Run: headless pygame with SDL's dummy video driver; simulated clock (each Clock.tick advances the game by its frame time, no real sleeping); random seed 0; keys injected as events and as key.get_pressed() state; no mouse input.
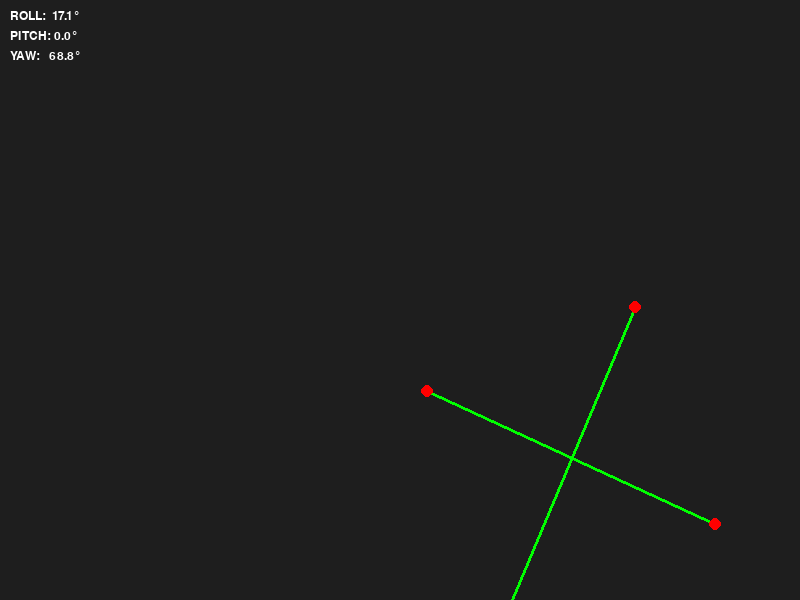
Frame 1 of 4 · flips 1–60 · no input
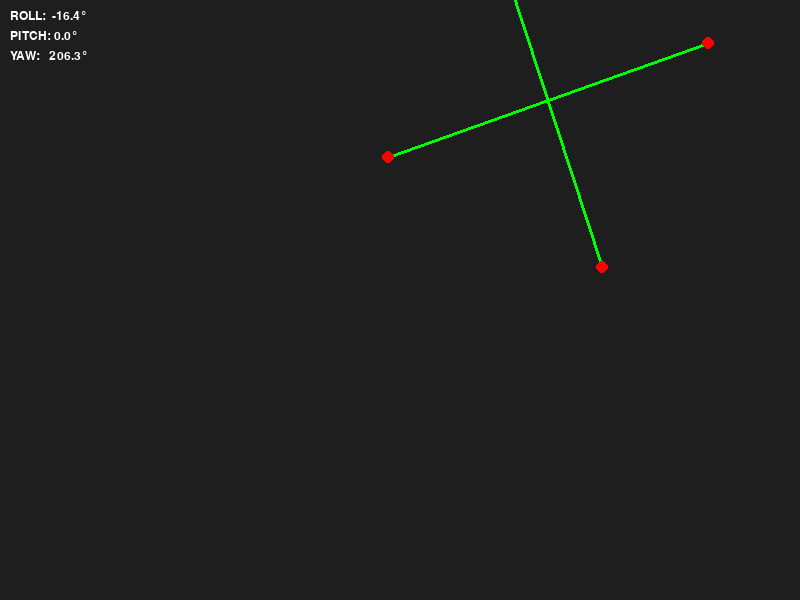
Frame 2 of 4 · flips 61–180 · tapped SPACE, RETURN · held RIGHT (→), D
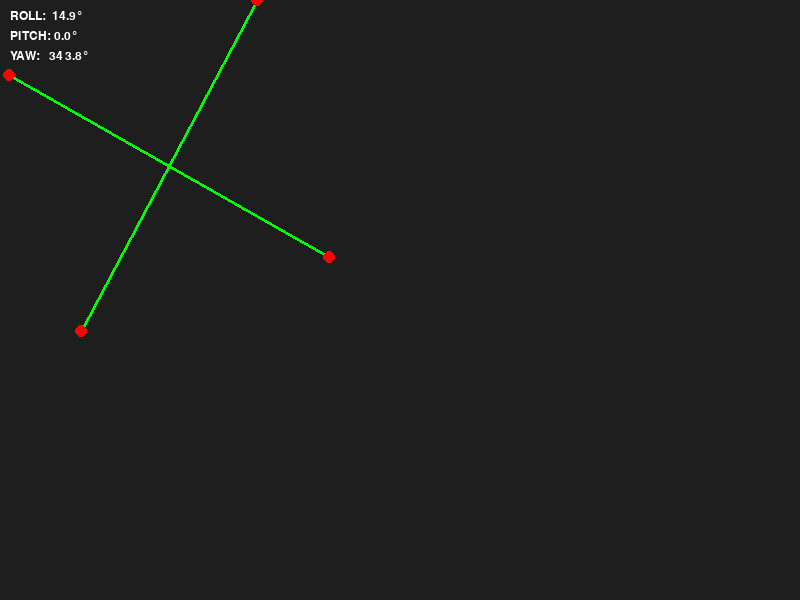
Frame 3 of 4 · flips 181–300 · held DOWN (↓), S
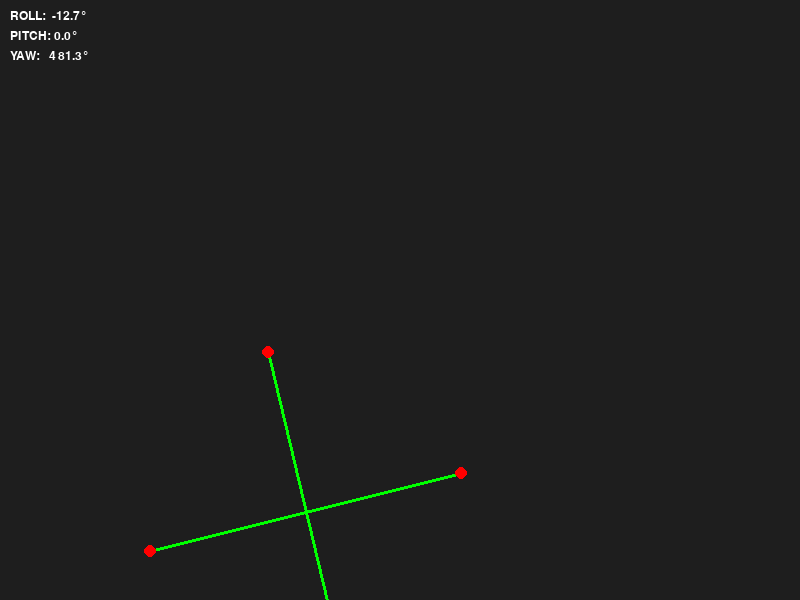
Frame 4 of 4 · flips 301–420 · held LEFT (←), A, UP (↑), W

The pygame program that drew these frames:

import pygame
import sys
import math

SCREEN_WIDTH = 800
SCREEN_HEIGHT = 600
BG_COLOR = (30, 30, 30)
DRONE_COLOR = (0, 255, 0)
TEXT_COLOR = (255, 255, 255)

class DroneState:
    def __init__(self):
        #Orientation
        self.roll = 0.0
        self.pitch = 0.0
        self.yaw = 0.0
        
        #Position
        self.x = 0.0
        self.y = 0.0
        self.z = 0.0  # Altitude
        
        self.battery = 100.0

    def update_mock_data(self):
        #wobble
        self.yaw += 0.02
        self.roll = 0.3 * math.sin(pygame.time.get_ticks() * 0.002)
        
        #moves drone
        self.x = 200 * math.sin(pygame.time.get_ticks() * 0.001)
        self.y = 200 * math.cos(pygame.time.get_ticks() * 0.001)
        self.z = 50 + 20 * math.sin(pygame.time.get_ticks() * 0.005)

class Visualizer:
    def __init__(self):
        pygame.init()
        self.screen = pygame.display.set_mode((SCREEN_WIDTH, SCREEN_HEIGHT))
        pygame.display.set_caption("Drone HIL 3D Viz")
        self.clock = pygame.time.Clock()
        self.font = pygame.font.SysFont("Consolas", 18)
        self.drone = DroneState()

        #RECYCLED FROM C++ CODE
        self.body_points = [
            (-100, -100, 0),
            (100, 100, 0),
            (-100, 100, 0),
            (100, -100, 0)
        ]

    def project_3d_point(self, x, y, z):
        new_x = x * math.cos(self.drone.yaw) - y * math.sin(self.drone.yaw)
        new_y = x * math.sin(self.drone.yaw) + y * math.cos(self.drone.yaw)
        x, y = new_x, new_y
        
        new_y = y * math.cos(self.drone.pitch) - z * math.sin(self.drone.pitch)
        z = y * math.sin(self.drone.pitch) + z * math.cos(self.drone.pitch)
        y = new_y
        
        new_x = x * math.cos(self.drone.roll) - z * math.sin(self.drone.roll)
        z = x * math.sin(self.drone.roll) + z * math.cos(self.drone.roll)
        x = new_x

        final_x = x + self.drone.x 
        final_y = y + self.drone.y 
        
        scale = 1.0 + (self.drone.z / 200.0) 
        
        screen_x = int(final_x * scale) + SCREEN_WIDTH // 2
        screen_y = int(final_y * scale) + SCREEN_HEIGHT // 2
        
        return (screen_x, screen_y)

    def draw_ui(self):
        info = [
            f"ROLL:  {math.degrees(self.drone.roll):.1f}°",
            f"PITCH: {math.degrees(self.drone.pitch):.1f}°",
            f"YAW:   {math.degrees(self.drone.yaw):.1f}°"
        ]
        for i, line in enumerate(info):
            s = self.font.render(line, True, TEXT_COLOR)
            self.screen.blit(s, (10, 10 + i * 20))

    def run(self):
        while True:
            for event in pygame.event.get():
                if event.type == pygame.QUIT:
                    pygame.quit(); sys.exit()

            self.drone.update_mock_data()
            self.screen.fill(BG_COLOR)

            #draw out the drone body
            projected_points = []
            for px, py, pz in self.body_points:
                projected_points.append(self.project_3d_point(px, py, pz))

            pygame.draw.line(self.screen, DRONE_COLOR, projected_points[0], projected_points[1], 3)
            pygame.draw.line(self.screen, DRONE_COLOR, projected_points[2], projected_points[3], 3)
            
            for p in projected_points:
                pygame.draw.circle(self.screen, (255, 0, 0), p, 6)

            self.draw_ui()
            pygame.display.flip()
            self.clock.tick(70)

if __name__ == "__main__":
    app = Visualizer()
    app.run()
